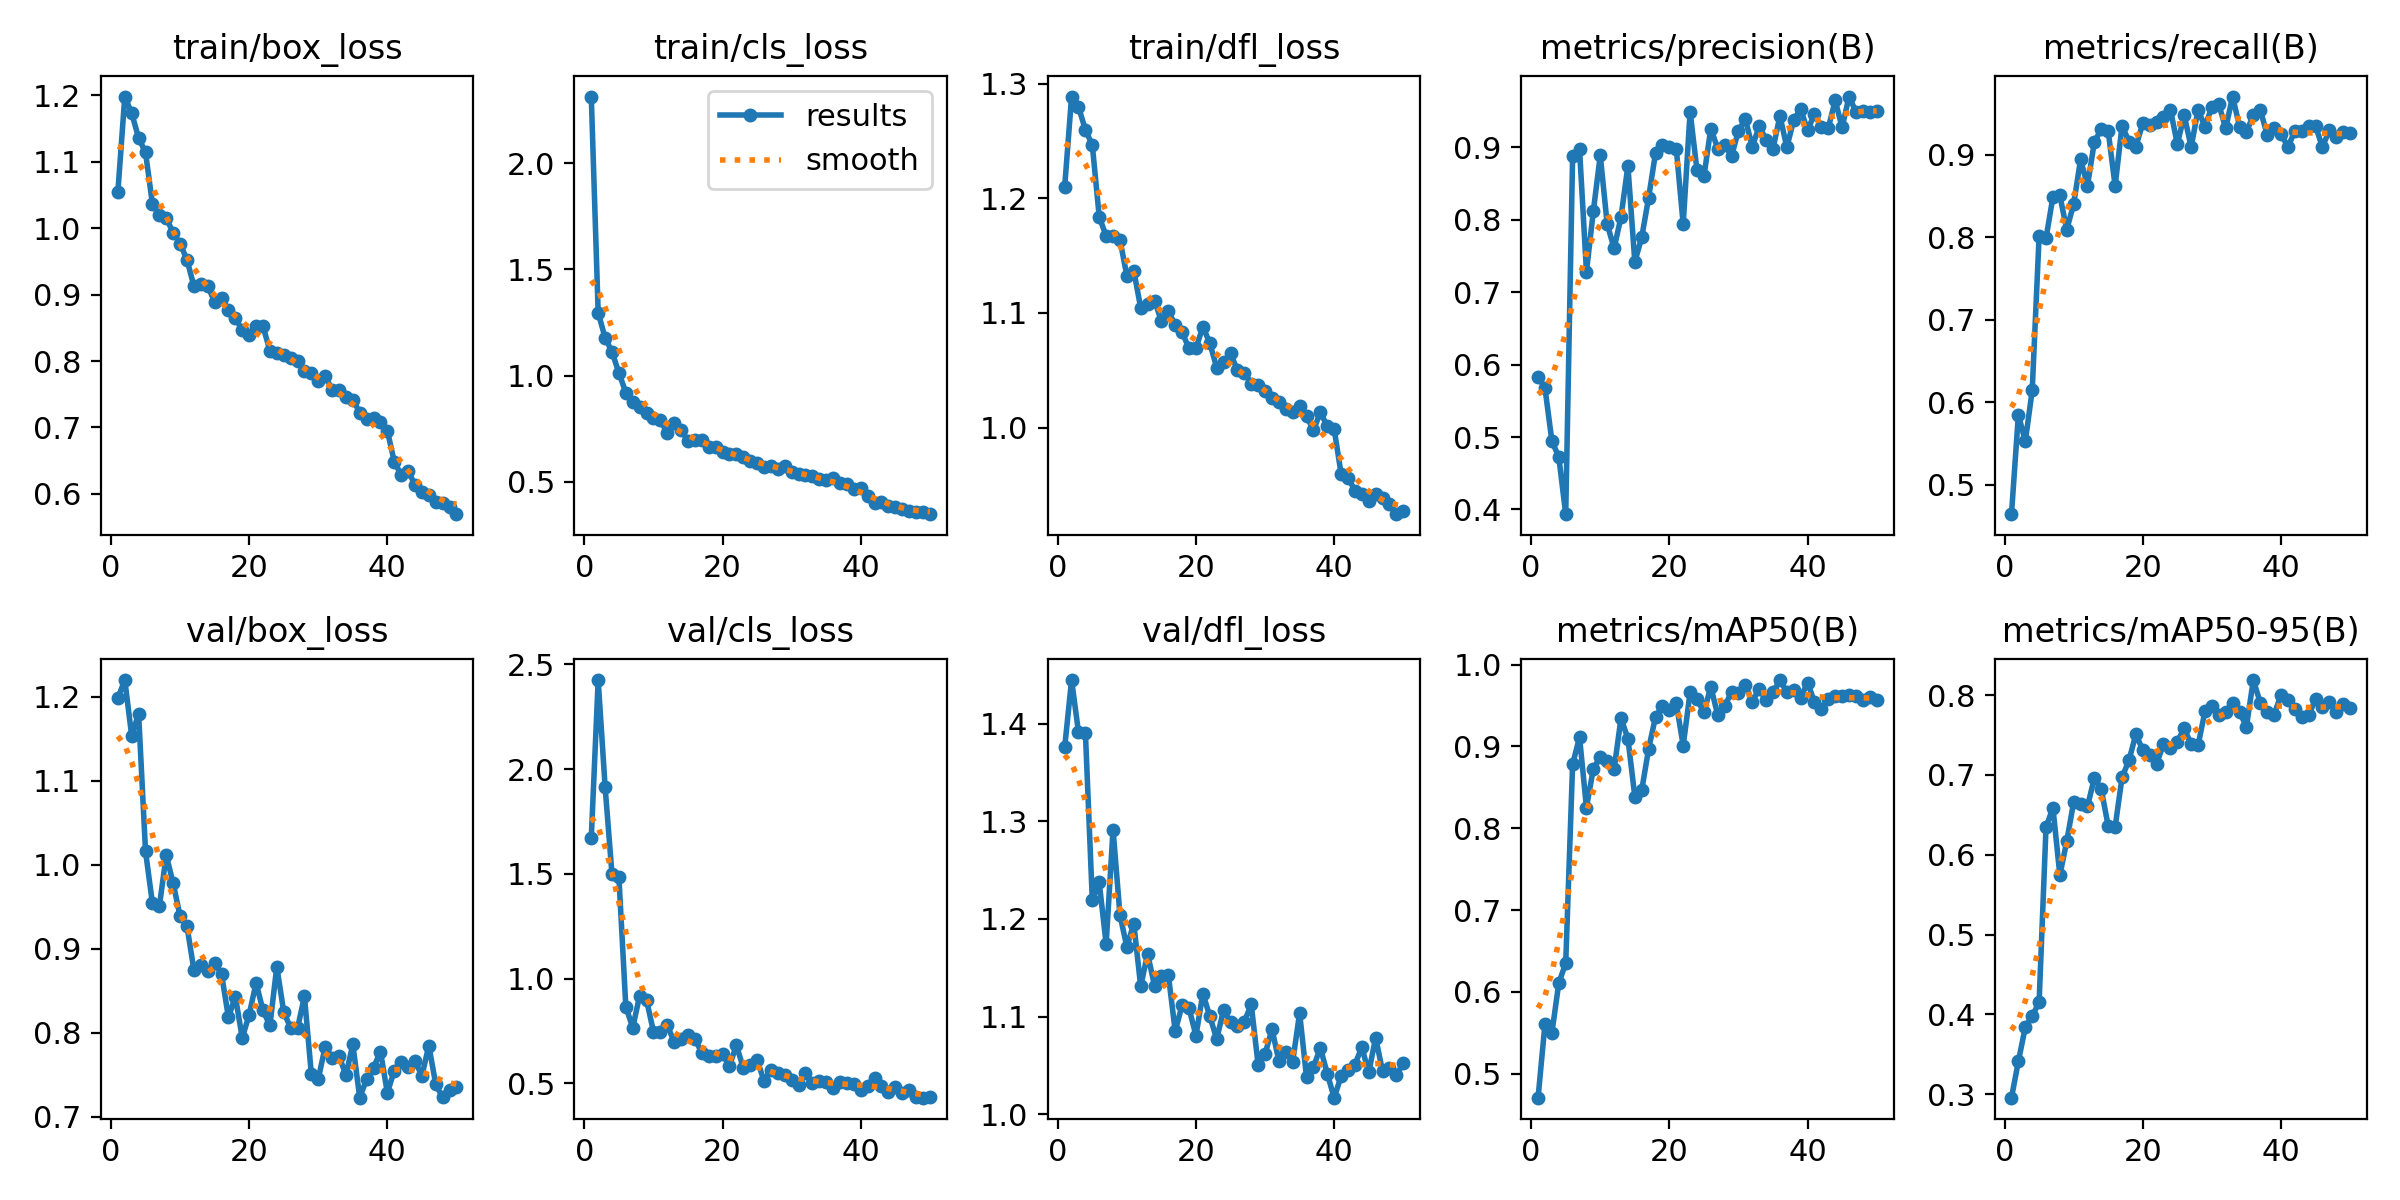

Source data for this figure (header and first rows):
epoch, time, train/box_loss, train/cls_loss, train/dfl_loss, metrics/precision(B), metrics/recall(B), metrics/mAP50(B), metrics/mAP50-95(B), val/box_loss, val/cls_loss, val/dfl_loss, lr/pg0, lr/pg1, lr/pg2
1, 42.42, 1.054, 2.314, 1.21, 0.583, 0.4641, 0.4705, 0.2955, 1.198, 1.672, 1.376, 0.0005539, 0.0005539, 0.0005539
2, 82.09, 1.198, 1.296, 1.289, 0.5676, 0.5848, 0.5607, 0.341, 1.22, 2.425, 1.445, 0.001088, 0.001088, 0.001088
3, 139.8, 1.173, 1.179, 1.28, 0.4944, 0.5525, 0.5498, 0.384, 1.153, 1.915, 1.391, 0.001599, 0.001599, 0.001599
4, 185.7, 1.136, 1.112, 1.26, 0.4724, 0.6143, 0.6107, 0.3978, 1.18, 1.497, 1.391, 0.001568, 0.001568, 0.001568
5, 227, 1.114, 1.013, 1.246, 0.3935, 0.8014, 0.6349, 0.4152, 1.016, 1.483, 1.219, 0.001535, 0.001535, 0.001535
6, 265.3, 1.036, 0.9205, 1.184, 0.8887, 0.7989, 0.8783, 0.6346, 0.9538, 0.8663, 1.237, 0.001502, 0.001502, 0.001502
7, 304.9, 1.019, 0.8778, 1.167, 0.8976, 0.8493, 0.9113, 0.6589, 0.9502, 0.7659, 1.174, 0.001469, 0.001469, 0.001469
8, 342.4, 1.015, 0.8528, 1.167, 0.7283, 0.8508, 0.8253, 0.5743, 1.011, 0.9192, 1.291, 0.001436, 0.001436, 0.001436
9, 381.4, 0.9929, 0.8252, 1.164, 0.8123, 0.8095, 0.8727, 0.6169, 0.9777, 0.8975, 1.204, 0.001403, 0.001403, 0.001403
10, 419.7, 0.9767, 0.8011, 1.133, 0.889, 0.8404, 0.8873, 0.666, 0.9387, 0.7471, 1.171, 0.00137, 0.00137, 0.00137
11, 457.8, 0.9525, 0.7915, 1.137, 0.7943, 0.8945, 0.8826, 0.6634, 0.9266, 0.7455, 1.195, 0.001337, 0.001337, 0.001337
12, 497.7, 0.9126, 0.7282, 1.104, 0.7605, 0.8629, 0.872, 0.6605, 0.8748, 0.7776, 1.131, 0.001304, 0.001304, 0.001304
13, 538.2, 0.9155, 0.7772, 1.108, 0.8039, 0.9161, 0.9344, 0.6966, 0.8802, 0.6976, 1.164, 0.001271, 0.001271, 0.001271
14, 576.9, 0.9133, 0.7444, 1.111, 0.8745, 0.9313, 0.9097, 0.6819, 0.8733, 0.711, 1.131, 0.001238, 0.001238, 0.001238
15, 615.3, 0.8887, 0.6938, 1.093, 0.7419, 0.9288, 0.8388, 0.6358, 0.883, 0.7333, 1.142, 0.001205, 0.001205, 0.001205
16, 654.2, 0.8942, 0.6963, 1.101, 0.7758, 0.8623, 0.8465, 0.6348, 0.8699, 0.7125, 1.143, 0.001172, 0.001172, 0.001172
17, 696.3, 0.877, 0.6973, 1.09, 0.8308, 0.9355, 0.8972, 0.6969, 0.8181, 0.6453, 1.085, 0.001139, 0.001139, 0.001139
18, 736.3, 0.8641, 0.6657, 1.083, 0.8925, 0.9163, 0.9362, 0.7183, 0.8429, 0.6324, 1.112, 0.001106, 0.001106, 0.001106
19, 775.8, 0.8469, 0.6661, 1.069, 0.9036, 0.9102, 0.9495, 0.751, 0.7936, 0.631, 1.108, 0.001073, 0.001073, 0.001073
20, 815, 0.839, 0.6411, 1.069, 0.8999, 0.9383, 0.9442, 0.7312, 0.8212, 0.6383, 1.08, 0.00104, 0.00104, 0.00104
21, 853.4, 0.8522, 0.6315, 1.088, 0.8982, 0.9364, 0.9526, 0.7253, 0.8592, 0.5845, 1.124, 0.001007, 0.001007, 0.001007
22, 893.7, 0.8523, 0.63, 1.074, 0.7938, 0.9402, 0.9011, 0.714, 0.8263, 0.6815, 1.1, 0.0009739, 0.0009739, 0.0009739
23, 931.6, 0.8155, 0.6192, 1.052, 0.9493, 0.9456, 0.9662, 0.7385, 0.8085, 0.5746, 1.077, 0.0009409, 0.0009409, 0.0009409
24, 969.5, 0.8118, 0.5976, 1.057, 0.8683, 0.9551, 0.9576, 0.734, 0.8785, 0.588, 1.107, 0.0009078, 0.0009078, 0.0009078
25, 1009, 0.8084, 0.591, 1.065, 0.86, 0.9132, 0.942, 0.7418, 0.8245, 0.6126, 1.094, 0.0008748, 0.0008748, 0.0008748
26, 1047, 0.8042, 0.5689, 1.05, 0.9261, 0.948, 0.973, 0.7585, 0.8056, 0.5119, 1.09, 0.0008418, 0.0008418, 0.0008418
27, 1086, 0.8002, 0.576, 1.048, 0.8984, 0.9096, 0.9383, 0.7384, 0.8052, 0.5658, 1.095, 0.0008088, 0.0008088, 0.0008088
28, 1124, 0.7848, 0.563, 1.038, 0.904, 0.9548, 0.9493, 0.737, 0.8431, 0.5501, 1.112, 0.0007758, 0.0007758, 0.0007758
29, 1161, 0.7812, 0.5737, 1.037, 0.8881, 0.9345, 0.9664, 0.7796, 0.7504, 0.5397, 1.05, 0.0007428, 0.0007428, 0.0007428
30, 1201, 0.7696, 0.5469, 1.032, 0.9233, 0.9582, 0.9656, 0.7859, 0.7447, 0.5157, 1.062, 0.0007098, 0.0007098, 0.0007098
31, 1240, 0.7782, 0.5397, 1.026, 0.9387, 0.9615, 0.9749, 0.7749, 0.7831, 0.4919, 1.087, 0.0006768, 0.0006768, 0.0006768
32, 1279, 0.7564, 0.5318, 1.022, 0.9011, 0.9324, 0.9547, 0.7787, 0.77, 0.5488, 1.055, 0.0006438, 0.0006438, 0.0006438
33, 1319, 0.7564, 0.5268, 1.016, 0.9292, 0.9709, 0.9707, 0.7902, 0.7725, 0.5001, 1.064, 0.0006108, 0.0006108, 0.0006108
34, 1359, 0.7464, 0.5137, 1.014, 0.9108, 0.9345, 0.9562, 0.779, 0.7491, 0.5109, 1.054, 0.0005778, 0.0005778, 0.0005778
35, 1400, 0.7416, 0.509, 1.019, 0.8982, 0.9282, 0.9662, 0.7605, 0.786, 0.5068, 1.104, 0.0005448, 0.0005448, 0.0005448
36, 1442, 0.7225, 0.5178, 1.01, 0.9436, 0.948, 0.9812, 0.8189, 0.7225, 0.4776, 1.038, 0.0005118, 0.0005118, 0.0005118
37, 1481, 0.7134, 0.4964, 0.9975, 0.9001, 0.9548, 0.9664, 0.7907, 0.7447, 0.5075, 1.048, 0.0004788, 0.0004788, 0.0004788
38, 1520, 0.7148, 0.4899, 1.013, 0.9382, 0.9246, 0.9691, 0.7792, 0.7583, 0.501, 1.068, 0.0004458, 0.0004458, 0.0004458
39, 1558, 0.7076, 0.4647, 1.001, 0.9529, 0.9327, 0.9597, 0.7755, 0.7774, 0.497, 1.041, 0.0004127, 0.0004127, 0.0004127
40, 1597, 0.6949, 0.4726, 0.9986, 0.9236, 0.926, 0.9781, 0.8, 0.7283, 0.469, 1.017, 0.0003797, 0.0003797, 0.0003797
41, 1650, 0.6485, 0.4316, 0.9598, 0.9464, 0.9096, 0.9543, 0.794, 0.7547, 0.4901, 1.039, 0.0003467, 0.0003467, 0.0003467
42, 1688, 0.6284, 0.401, 0.9562, 0.9282, 0.9288, 0.9455, 0.7825, 0.7653, 0.5243, 1.045, 0.0003137, 0.0003137, 0.0003137
43, 1728, 0.635, 0.4067, 0.945, 0.9269, 0.9288, 0.958, 0.7725, 0.7588, 0.487, 1.051, 0.0002807, 0.0002807, 0.0002807
44, 1766, 0.6133, 0.3878, 0.9418, 0.9649, 0.9355, 0.9616, 0.7747, 0.7659, 0.4579, 1.068, 0.0002477, 0.0002477, 0.0002477
45, 1805, 0.6032, 0.3801, 0.9361, 0.9276, 0.9352, 0.9614, 0.7949, 0.7485, 0.4827, 1.043, 0.0002147, 0.0002147, 0.0002147
46, 1843, 0.5982, 0.3707, 0.9422, 0.9702, 0.9095, 0.9633, 0.7857, 0.7846, 0.4539, 1.078, 0.0001817, 0.0001817, 0.0001817
47, 1882, 0.5882, 0.3644, 0.9386, 0.9492, 0.9301, 0.9613, 0.7912, 0.7383, 0.4666, 1.044, 0.0001487, 0.0001487, 0.0001487
48, 1924, 0.5869, 0.3588, 0.9328, 0.9507, 0.922, 0.9573, 0.7793, 0.7227, 0.4375, 1.048, 0.0001157, 0.0001157, 0.0001157
49, 1964, 0.5807, 0.3573, 0.9244, 0.9488, 0.9283, 0.9606, 0.7893, 0.7311, 0.4321, 1.04, 8.26832e-05, 8.26832e-05, 8.26832e-05
50, 2004, 0.5695, 0.3484, 0.927, 0.9503, 0.9269, 0.9562, 0.7834, 0.7346, 0.4348, 1.052, 4.96766e-05, 4.96766e-05, 4.96766e-05
